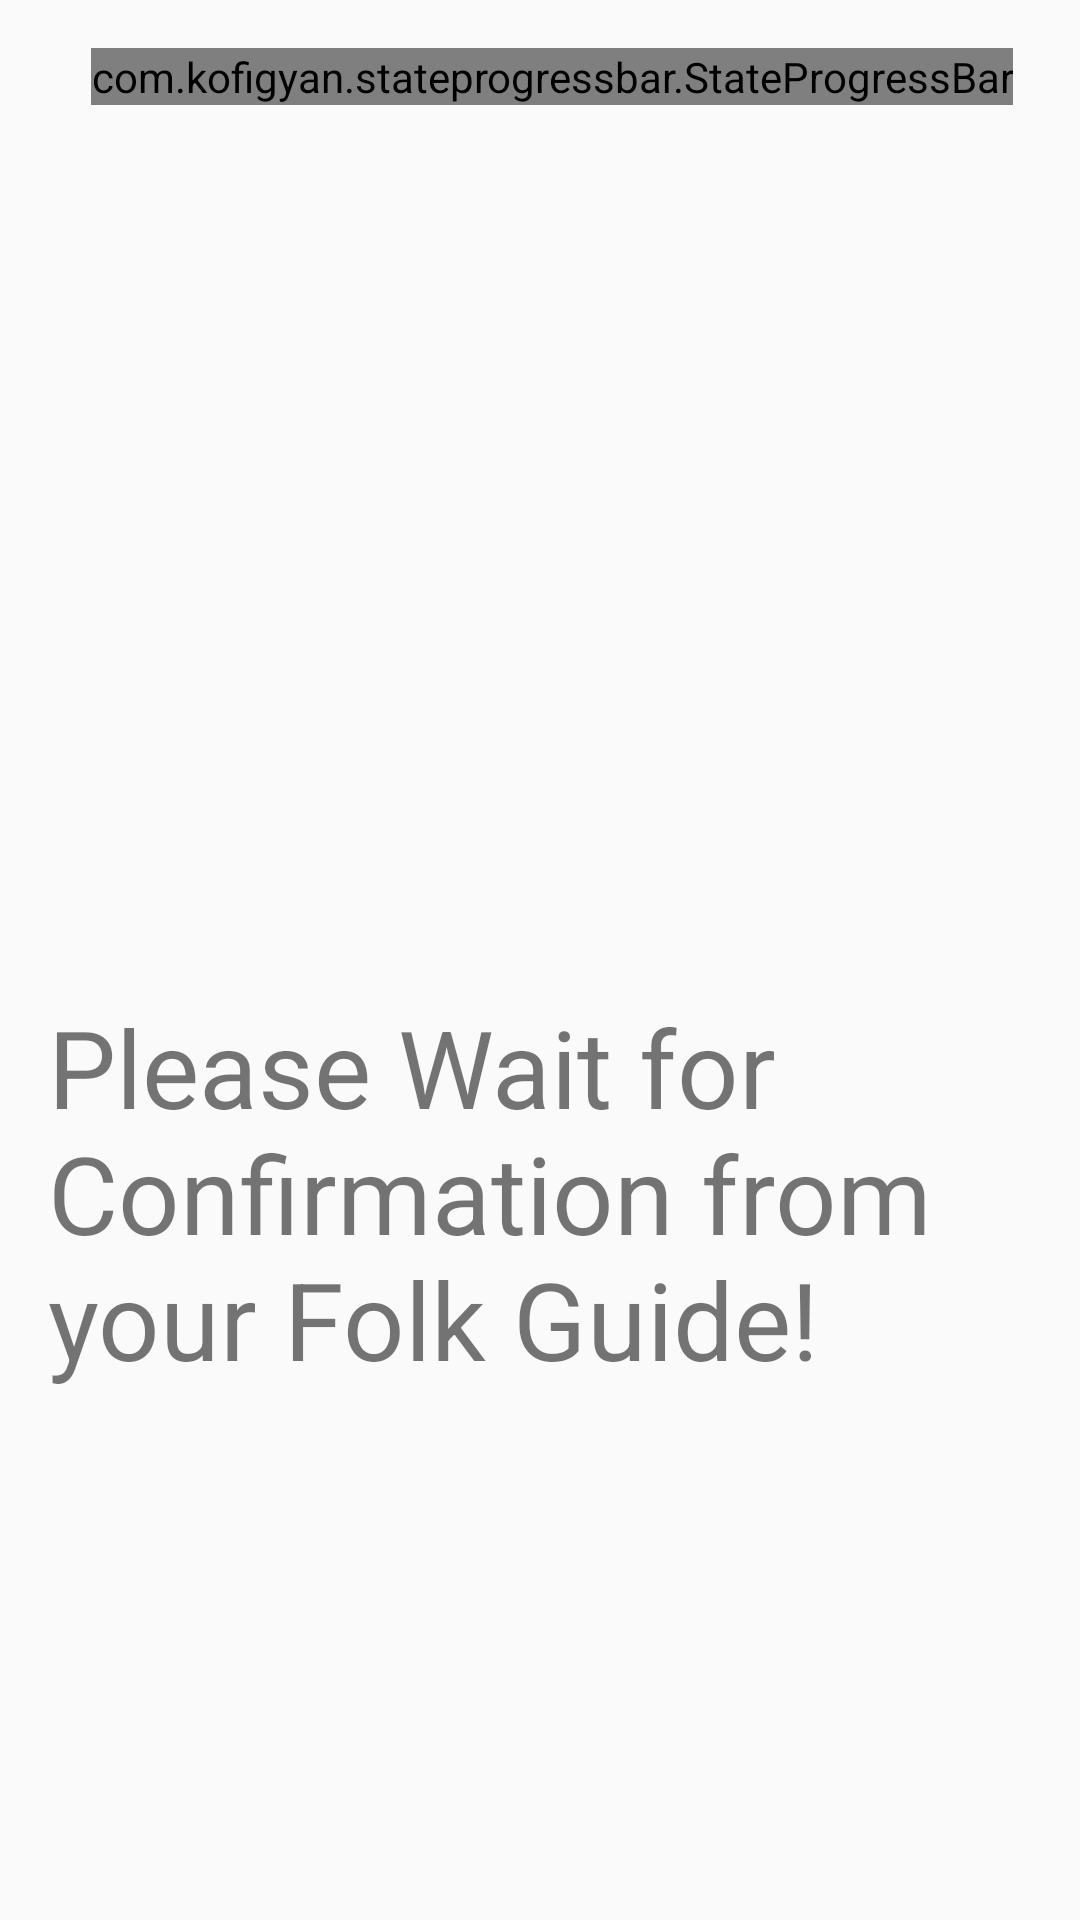

The Android layout XML behind this screen, and the referenced resources:
<!-- AndroidManifest.xml: application theme AppTheme -->
<!-- res/layout/fragment_confirm_occupancy.xml -->
<?xml version="1.0" encoding="utf-8"?>
<androidx.constraintlayout.widget.ConstraintLayout xmlns:android="http://schemas.android.com/apk/res/android"
    xmlns:app="http://schemas.android.com/apk/res-auto"
    xmlns:tools="http://schemas.android.com/tools"
    android:layout_width="match_parent"
    android:layout_height="match_parent"
    tools:context=".ConfirmOccupancy">

    <com.kofigyan.stateprogressbar.StateProgressBar
        android:id="@+id/your_state_progress_bar_id"
        android:layout_width="wrap_content"
        android:layout_height="wrap_content"
        android:layout_marginStart="8dp"
        android:layout_marginTop="16dp"
        app:layout_constraintEnd_toEndOf="parent"
        app:layout_constraintStart_toStartOf="parent"
        app:layout_constraintTop_toTopOf="parent"
        app:spb_animateToCurrentProgressState="true"
        app:spb_checkStateCompleted="true"
        app:spb_currentStateDescriptionColor="#009688"
        app:spb_currentStateNumber="one"
        app:spb_maxStateNumber="three"
        app:spb_stateBackgroundColor="#BDBDBD"
        app:spb_stateDescriptionColor="#808080"
        app:spb_stateForegroundColor="#009688"
        app:spb_stateNumberBackgroundColor="#808080"
        app:spb_stateNumberForegroundColor="#eeeeee" />

    <TextView
        android:id="@+id/textView3"
        android:layout_width="wrap_content"
        android:layout_height="wrap_content"
        android:layout_marginTop="176dp"
        android:layout_marginEnd="8dp"
        android:text="Please confirm your occupancy in :"
        android:visibility="invisible"
        app:layout_constraintEnd_toEndOf="parent"
        app:layout_constraintHorizontal_bias="0.511"
        app:layout_constraintStart_toStartOf="@+id/your_state_progress_bar_id"
        app:layout_constraintTop_toBottomOf="@+id/your_state_progress_bar_id" />

    <TextView
        android:id="@+id/timerValue"
        android:layout_width="wrap_content"
        android:layout_height="wrap_content"
        android:layout_marginStart="8dp"
        android:layout_marginTop="24dp"
        android:text="45:00"
        android:textSize="52sp"
        android:textStyle="bold"
        android:visibility="invisible"
        app:layout_constraintEnd_toEndOf="@+id/your_state_progress_bar_id"
        app:layout_constraintHorizontal_bias="0.47"
        app:layout_constraintStart_toStartOf="@+id/your_state_progress_bar_id"
        app:layout_constraintTop_toBottomOf="@+id/textView3" />

    <TextView
        android:id="@+id/textView4"
        android:layout_width="0dp"
        android:layout_height="wrap_content"
        android:layout_marginStart="16dp"
        android:layout_marginTop="8dp"
        android:layout_marginEnd="16dp"
        android:text="Please Wait for Confirmation from your Folk Guide!"
        android:textSize="36sp"
        app:layout_constraintEnd_toEndOf="parent"
        app:layout_constraintHorizontal_bias="0.5"
        app:layout_constraintStart_toStartOf="parent"
        app:layout_constraintTop_toBottomOf="@+id/timerValue" />

</androidx.constraintlayout.widget.ConstraintLayout>
<!-- resources referenced by this layout -->
<resources>
  <style name="AppTheme" parent="Theme.AppCompat.Light.NoActionBar">
          
          <item name="colorPrimary">@color/colorPrimary</item>
          <item name="colorPrimaryDark">@color/colorPrimaryDark</item>
          <item name="colorAccent">@color/colorAccent</item>
      </style>
  <!-- not gathered from this repository: default colours our renderer supplied (Android Studio template values) -->
  <color name="colorPrimary">#FF6200EE</color>
  <color name="colorPrimaryDark">#FF3700B3</color>
  <color name="colorAccent">#FF03DAC5</color>
</resources>
